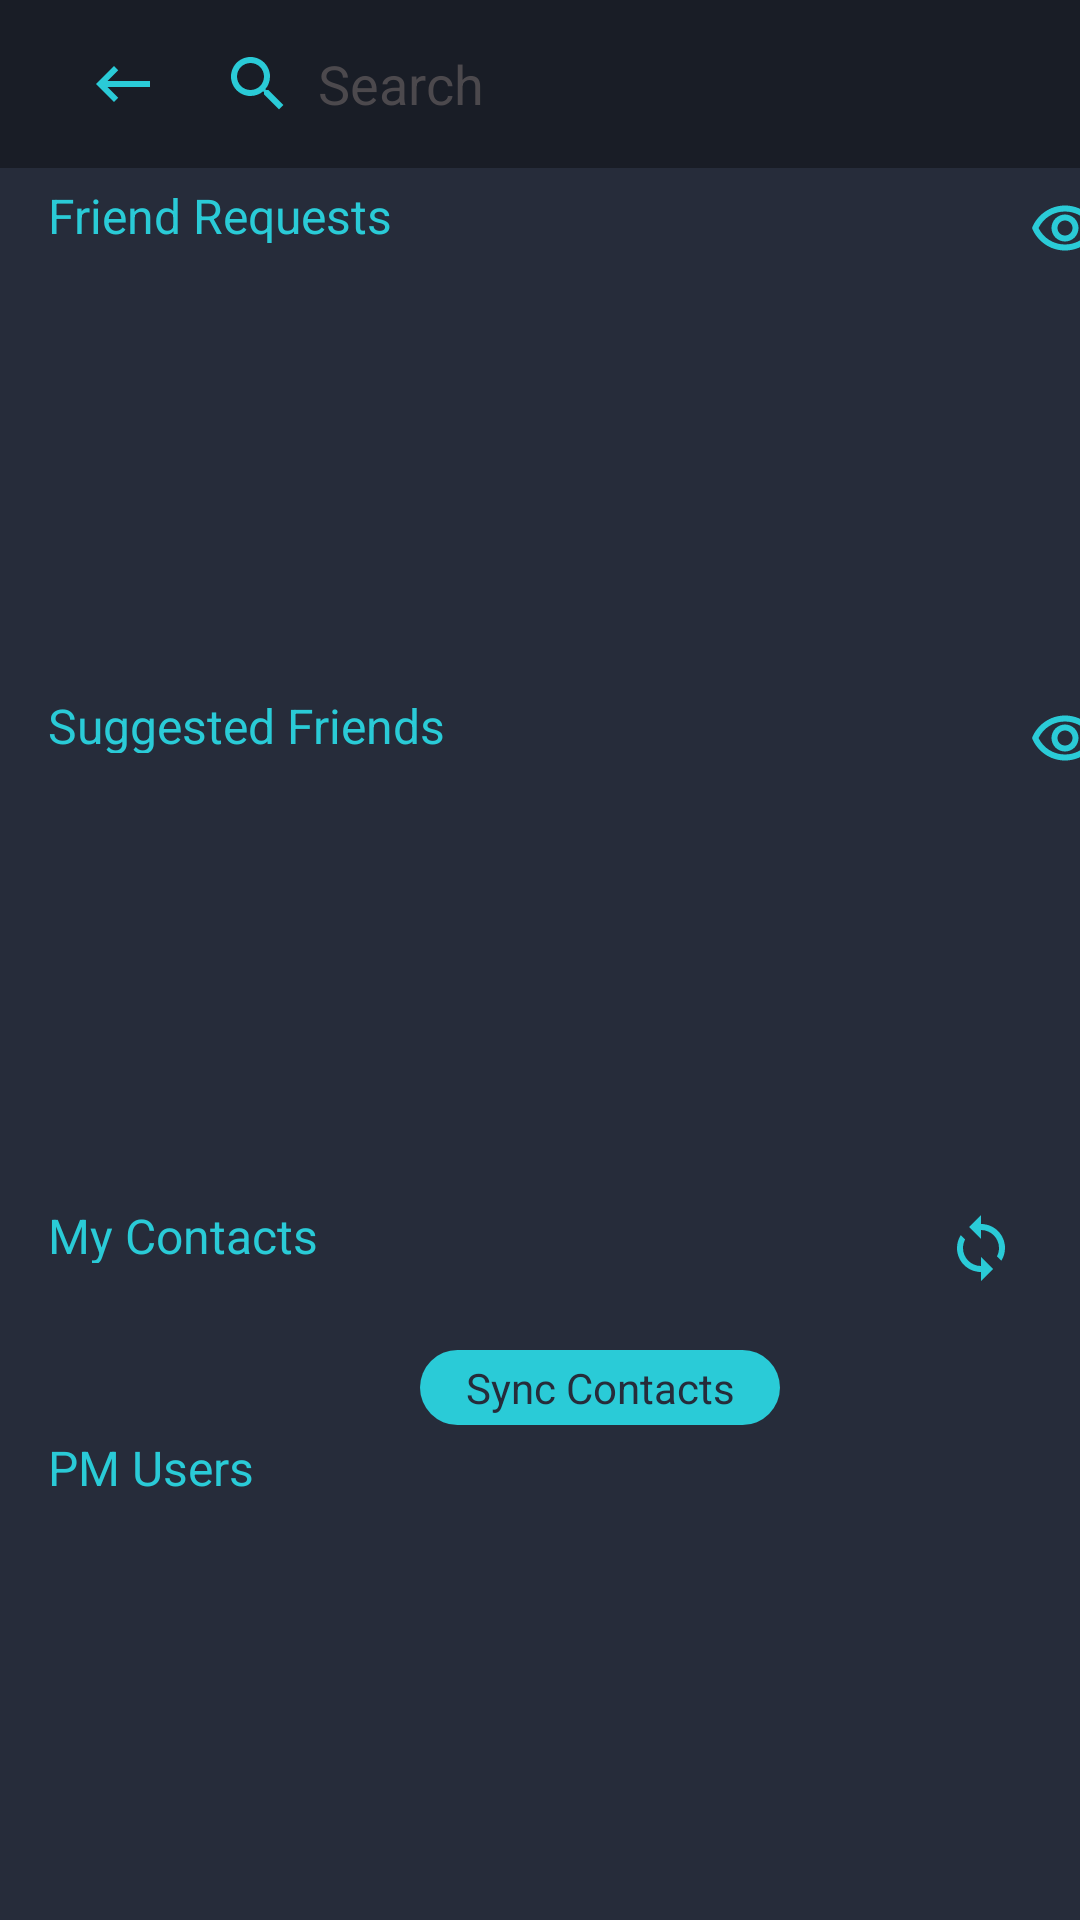

Android layout source for this screen:
<!-- AndroidManifest.xml: application theme Theme.PMApp -->
<!-- res/layout/activity_main.xml -->
<?xml version="1.0" encoding="utf-8"?>
<androidx.constraintlayout.widget.ConstraintLayout
    xmlns:android="http://schemas.android.com/apk/res/android"
    xmlns:app="http://schemas.android.com/apk/res-auto"
    xmlns:tools="http://schemas.android.com/tools"
    android:layout_width="match_parent"
    android:layout_height="match_parent"
    android:background="@color/background"
    tools:context=".MainActivity">


    <androidx.appcompat.widget.Toolbar
        android:id="@+id/toolbar1"
        android:layout_width="match_parent"
        android:layout_height="wrap_content"
        android:background="@color/top_black"
        app:layout_constraintEnd_toEndOf="parent"
        app:layout_constraintStart_toStartOf="parent"
        app:layout_constraintTop_toTopOf="parent">

        <ImageButton
            android:id="@+id/etAvatar"
            android:layout_width="50dp"
            android:layout_height="50dp"
            android:background="@color/top_black"
            android:src="@drawable/ic_backspace"
            android:contentDescription="@string/avatar_circle" />

        <ImageButton
            android:id="@+id/etSearch"
            android:layout_width="40dp"
            android:layout_height="40dp"
            android:background="@color/top_black"
            android:contentDescription="@string/search"
            android:src="@drawable/ic_search"
            tools:ignore="SpeakableTextPresentCheck"
            tools:layout_editor_absoluteX="66dp"
            tools:layout_editor_absoluteY="8dp" />

        <EditText
            android:id="@+id/ekSearch"
            android:layout_width="match_parent"
            android:layout_height="wrap_content"
            android:hint="@string/search1"
            android:minHeight="48dp"
            android:background="@null"
            android:textColorHint="@color/light_white"
            tools:layout_editor_absoluteX="106dp"
            tools:layout_editor_absoluteY="5dp" />


    </androidx.appcompat.widget.Toolbar>

    <androidx.appcompat.widget.Toolbar
        android:id="@+id/toolbar2"
        android:layout_width="match_parent"
        android:layout_height="30dp"
        app:layout_constraintTop_toBottomOf="@id/toolbar1"
        app:layout_constraintStart_toStartOf="parent"
        app:layout_constraintEnd_toEndOf="parent">

        <TextView
            android:id="@+id/etFriendReq"
            android:layout_width="150dp"
            android:layout_height="20dp"
            android:textSize="16sp"
            android:textColor="@color/blue"
            android:text="@string/friend_requests"/>

        <ImageButton
            android:id="@+id/etEyeIcon"
            android:layout_width="30dp"
            android:background="@color/background"
            android:layout_height="40dp"
            android:layout_marginStart="190dp"
            android:layout_marginEnd="5dp"
            android:src="@drawable/ic_eye"
            android:contentDescription="@string/eye_icon"/>

    </androidx.appcompat.widget.Toolbar>

    <androidx.recyclerview.widget.RecyclerView
        android:id="@id/recyclerView1"
        android:layout_width="match_parent"
        android:layout_height="140dp"
        android:orientation="horizontal"
        app:layout_constraintTop_toBottomOf="@id/toolbar2"
        app:layout_constraintStart_toStartOf="parent"
        app:layout_constraintEnd_toEndOf="parent"
        />

    <androidx.appcompat.widget.Toolbar
        android:id="@+id/toolbar4"
        android:layout_width="match_parent"
        android:layout_height="30dp"
        app:layout_constraintTop_toBottomOf="@id/recyclerView1"
        app:layout_constraintStart_toStartOf="parent"
        app:layout_constraintEnd_toEndOf="parent">

        <TextView
            android:id="@+id/etSuggestFrnd"
            android:layout_width="150dp"
            android:layout_height="20dp"
            android:textSize="16sp"
            android:textColor="@color/blue"
            android:text="@string/suggested_friends"/>

        <ImageButton
            android:id="@+id/ekEyeIcon"
            android:layout_width="30dp"
            android:background="@color/background"
            android:layout_height="40dp"
            android:layout_marginStart="190dp"
            android:layout_marginEnd="5dp"
            android:src="@drawable/ic_eye"
            android:contentDescription="@string/eye_icon"/>

    </androidx.appcompat.widget.Toolbar>

    <androidx.recyclerview.widget.RecyclerView
        android:id="@+id/recyclerView2"
        android:layout_width="match_parent"
        android:layout_height="140dp"
        app:layout_constraintTop_toBottomOf="@id/toolbar4"
        app:layout_constraintStart_toStartOf="parent"
        app:layout_constraintEnd_toEndOf="parent"/>

    <androidx.appcompat.widget.Toolbar
        android:id="@+id/toolbar3"
        android:layout_width="match_parent"
        android:layout_height="80dp"
        app:layout_constraintTop_toBottomOf="@id/recyclerView2"
        app:layout_constraintStart_toStartOf="parent"
        app:layout_constraintEnd_toEndOf="parent">

        <TextView
            android:id="@+id/etContacts"
            android:layout_width="120dp"
            android:layout_height="20dp"
            android:textSize="16sp"
            android:layout_marginBottom="55dp"
            android:layout_marginStart="5dp"
            android:textColor="@color/blue"
            android:text="@string/my_contacts"/>

        <androidx.constraintlayout.widget.ConstraintLayout
            android:id="@+id/conlayout"
            android:layout_width="120dp"
            android:layout_height="25dp"
            android:layout_marginStart="15dp"
            android:layout_marginTop="54dp"
            android:orientation="horizontal"
            >

            <ImageView
                android:id="@+id/etSynch"
                android:layout_width="120dp"
                android:layout_height="25dp"
                android:background="@drawable/background_sync"
                android:layout_gravity="center"
                app:layout_constraintStart_toStartOf="parent"
                app:layout_constraintEnd_toEndOf="parent"
                app:layout_constraintTop_toTopOf="parent"
                app:layout_constraintBottom_toBottomOf="parent"/>

            <TextView
                android:id="@+id/textView2"
                android:layout_width="match_parent"
                android:layout_height="wrap_content"
                android:text="@string/sync_contacts"
                android:textAlignment="center"
                android:textColor="@color/background"
                app:layout_constraintStart_toStartOf="parent"
                app:layout_constraintEnd_toEndOf="parent"
                app:layout_constraintTop_toTopOf="parent"
                app:layout_constraintBottom_toBottomOf="parent"/>

        </androidx.constraintlayout.widget.ConstraintLayout>


        <ImageButton
            android:id="@+id/etImageIcon"
            android:layout_width="30dp"
            android:background="@color/background"
            android:layout_height="40dp"
            android:layout_marginStart="52dp"
            android:layout_marginBottom="58dp"
            android:src="@drawable/ic_sync"
            android:contentDescription="@string/image_icon"/>


        <ImageButton
            android:id="@+id/etSend"
            android:layout_width="30dp"
            android:background="@color/background"
            android:layout_height="40dp"
            android:layout_marginStart="12dp"
            android:layout_marginBottom="58dp"
            android:layout_marginEnd="5dp"
            android:src="@drawable/ic_send"
            android:contentDescription="@string/stream"/>

    </androidx.appcompat.widget.Toolbar>

    <androidx.appcompat.widget.Toolbar
        android:id="@+id/toolbar5"
        android:layout_width="match_parent"
        android:layout_height="30dp"
        app:layout_constraintTop_toBottomOf="@+id/toolbar3"
        app:layout_constraintStart_toStartOf="parent"
        app:layout_constraintEnd_toEndOf="parent">

        <TextView
            android:layout_width="80dp"
            android:layout_height="25dp"
            android:textSize="16sp"
            android:text="@string/pm_users"
            android:textColor="@color/blue"/>

    </androidx.appcompat.widget.Toolbar>

    <androidx.recyclerview.widget.RecyclerView
        android:id="@+id/recyclerView"
        android:layout_width="match_parent"
        android:layout_marginStart="4dp"
        android:layout_marginEnd="4dp"
        android:layout_height="223dp"
        app:layout_constraintTop_toBottomOf="@id/toolbar5"
        app:layout_constraintStart_toStartOf="parent"
        app:layout_constraintEnd_toEndOf="parent"/>


























































</androidx.constraintlayout.widget.ConstraintLayout>
<!-- resources referenced by this layout -->
<resources>
  <color name="background">#262C3A</color>
  <color name="blue">#2ACBD7</color>
  <color name="light_white">#FF4C494D</color>
  <color name="top_black">#191D26</color>
  <!-- drawable background_sync (drawable) -->
  <?xml version="1.0" encoding="utf-8"?>
  <shape xmlns:android="http://schemas.android.com/apk/res/android"
      android:shape="rectangle">
  
      <solid android:color="@color/blue" />
      <corners android:radius="180dp"/>
  
  </shape>
  <!-- drawable ic_backspace (drawable) -->
  <vector android:autoMirrored="true" android:height="24dp"
      android:tint="#2ACBD7" android:viewportHeight="24"
      android:viewportWidth="24" android:width="24dp" xmlns:android="http://schemas.android.com/apk/res/android">
      <path android:fillColor="@android:color/white" android:pathData="M21,11H6.83l3.58,-3.59L9,6l-6,6 6,6 1.41,-1.41L6.83,13H21z"/>
  </vector>
  <!-- drawable ic_chat (drawable) -->
  <vector android:autoMirrored="true" android:height="24dp"
      android:tint="#D0CFCF" android:viewportHeight="24"
      android:viewportWidth="24" android:width="24dp" xmlns:android="http://schemas.android.com/apk/res/android">
      <path android:fillColor="@android:color/white" android:pathData="M4,4h16v12L5.17,16L4,17.17L4,4m0,-2c-1.1,0 -1.99,0.9 -1.99,2L2,22l4,-4h14c1.1,0 2,-0.9 2,-2L22,4c0,-1.1 -0.9,-2 -2,-2L4,2zM6,12h12v2L6,14v-2zM6,9h12v2L6,11L6,9zM6,6h12v2L6,8L6,6z"/>
  </vector>
  <!-- drawable ic_create (drawable) -->
  <vector android:height="24dp" android:tint="#D0CFCF"
      android:viewportHeight="24" android:viewportWidth="24"
      android:width="24dp" xmlns:android="http://schemas.android.com/apk/res/android">
      <path android:fillColor="@android:color/white" android:pathData="M13,7h-2v4L7,11v2h4v4h2v-4h4v-2h-4L13,7zM12,2C6.48,2 2,6.48 2,12s4.48,10 10,10 10,-4.48 10,-10S17.52,2 12,2zM12,20c-4.41,0 -8,-3.59 -8,-8s3.59,-8 8,-8 8,3.59 8,8 -3.59,8 -8,8z"/>
  </vector>
  <!-- drawable ic_home (drawable) -->
  <vector android:height="24dp" android:tint="#2ACBD7"
      android:viewportHeight="24" android:viewportWidth="24"
      android:width="24dp" xmlns:android="http://schemas.android.com/apk/res/android">
      <path android:fillColor="@android:color/white" android:pathData="M10,20v-6h4v6h5v-8h3L12,3 2,12h3v8z"/>
  </vector>
  <string name="avatar_circle">Avatar_circle</string>
  <string name="eye_icon" />
  <string name="friend_requests">Friend Requests</string>
  <string name="image_icon" />
  <string name="my_contacts">My Contacts</string>
  <string name="pm_users">PM Users</string>
  <string name="search" />
  <string name="search1">Search</string>
  <string name="stream" />
  <string name="suggested_friends">Suggested Friends</string>
  <string name="sync_contacts">Sync Contacts</string>
  <style name="Theme.PMApp" parent="Theme.MaterialComponents.DayNight.NoActionBar">
          
          <item name="colorPrimary">@color/purple_500</item>
          <item name="colorPrimaryVariant">@color/purple_700</item>
          <item name="colorOnPrimary">@color/white</item>
          
          <item name="colorSecondary">@color/teal_200</item>
          <item name="colorSecondaryVariant">@color/teal_700</item>
          <item name="colorOnSecondary">@color/black</item>
          
          <item name="android:statusBarColor">@color/top_black</item>
          
      </style>
  <color name="purple_500" />
  <color name="purple_700">#191D26</color>
  <color name="white">#FFFFFFFF</color>
  <color name="teal_200">#FF03DAC5</color>
  <color name="teal_700">#FF018786</color>
  <color name="black">#FF000000</color>
</resources>
